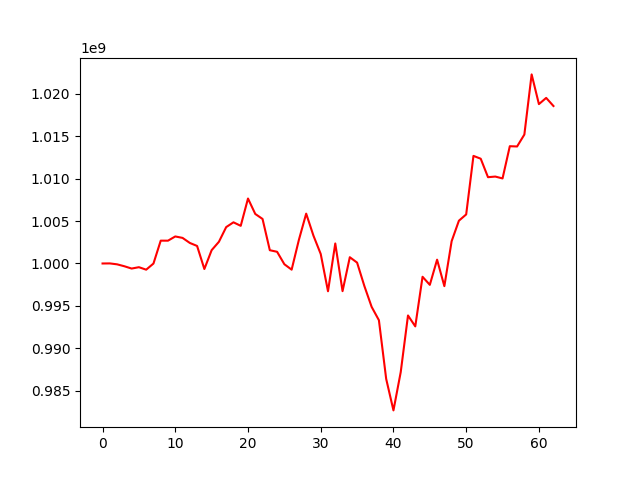

The table this chart was drawn from, first rows:
, 0
0, 1000000000
1, 1000009557
2, 999900956
3, 999673501
4, 999403188
5, 999563330
6, 999270117
7, 999991680
8, 1002691930
9, 1002689912
10, 1003187732
11, 1003017817
12, 1002422333
13, 1002067441
14, 999348577
15, 1001568293
16, 1002557526
17, 1004289070
18, 1004854381
19, 1004439024
20, 1007659500
21, 1005838025
22, 1005251513
23, 1001564177
24, 1001380516
25, 999912034
26, 999272434
27, 1002796248
28, 1005877483
29, 1003277696
30, 1001118652
31, 996724725
32, 1002358423
33, 996737453
34, 1000739353
35, 1000102824
36, 997344103
37, 994885297
38, 993312420
39, 986393197
40, 982679892
41, 987197281
42, 993871640
43, 992584036
44, 998434223
45, 997480895
46, 1000449624
47, 997327851
48, 1002628818
49, 1005044843
50, 1005783333
51, 1012686404
52, 1012351172
53, 1010173955
54, 1010248150
55, 1010027522
56, 1013827393
57, 1013795202
58, 1015202063
59, 1022292770
... 3 more rows
